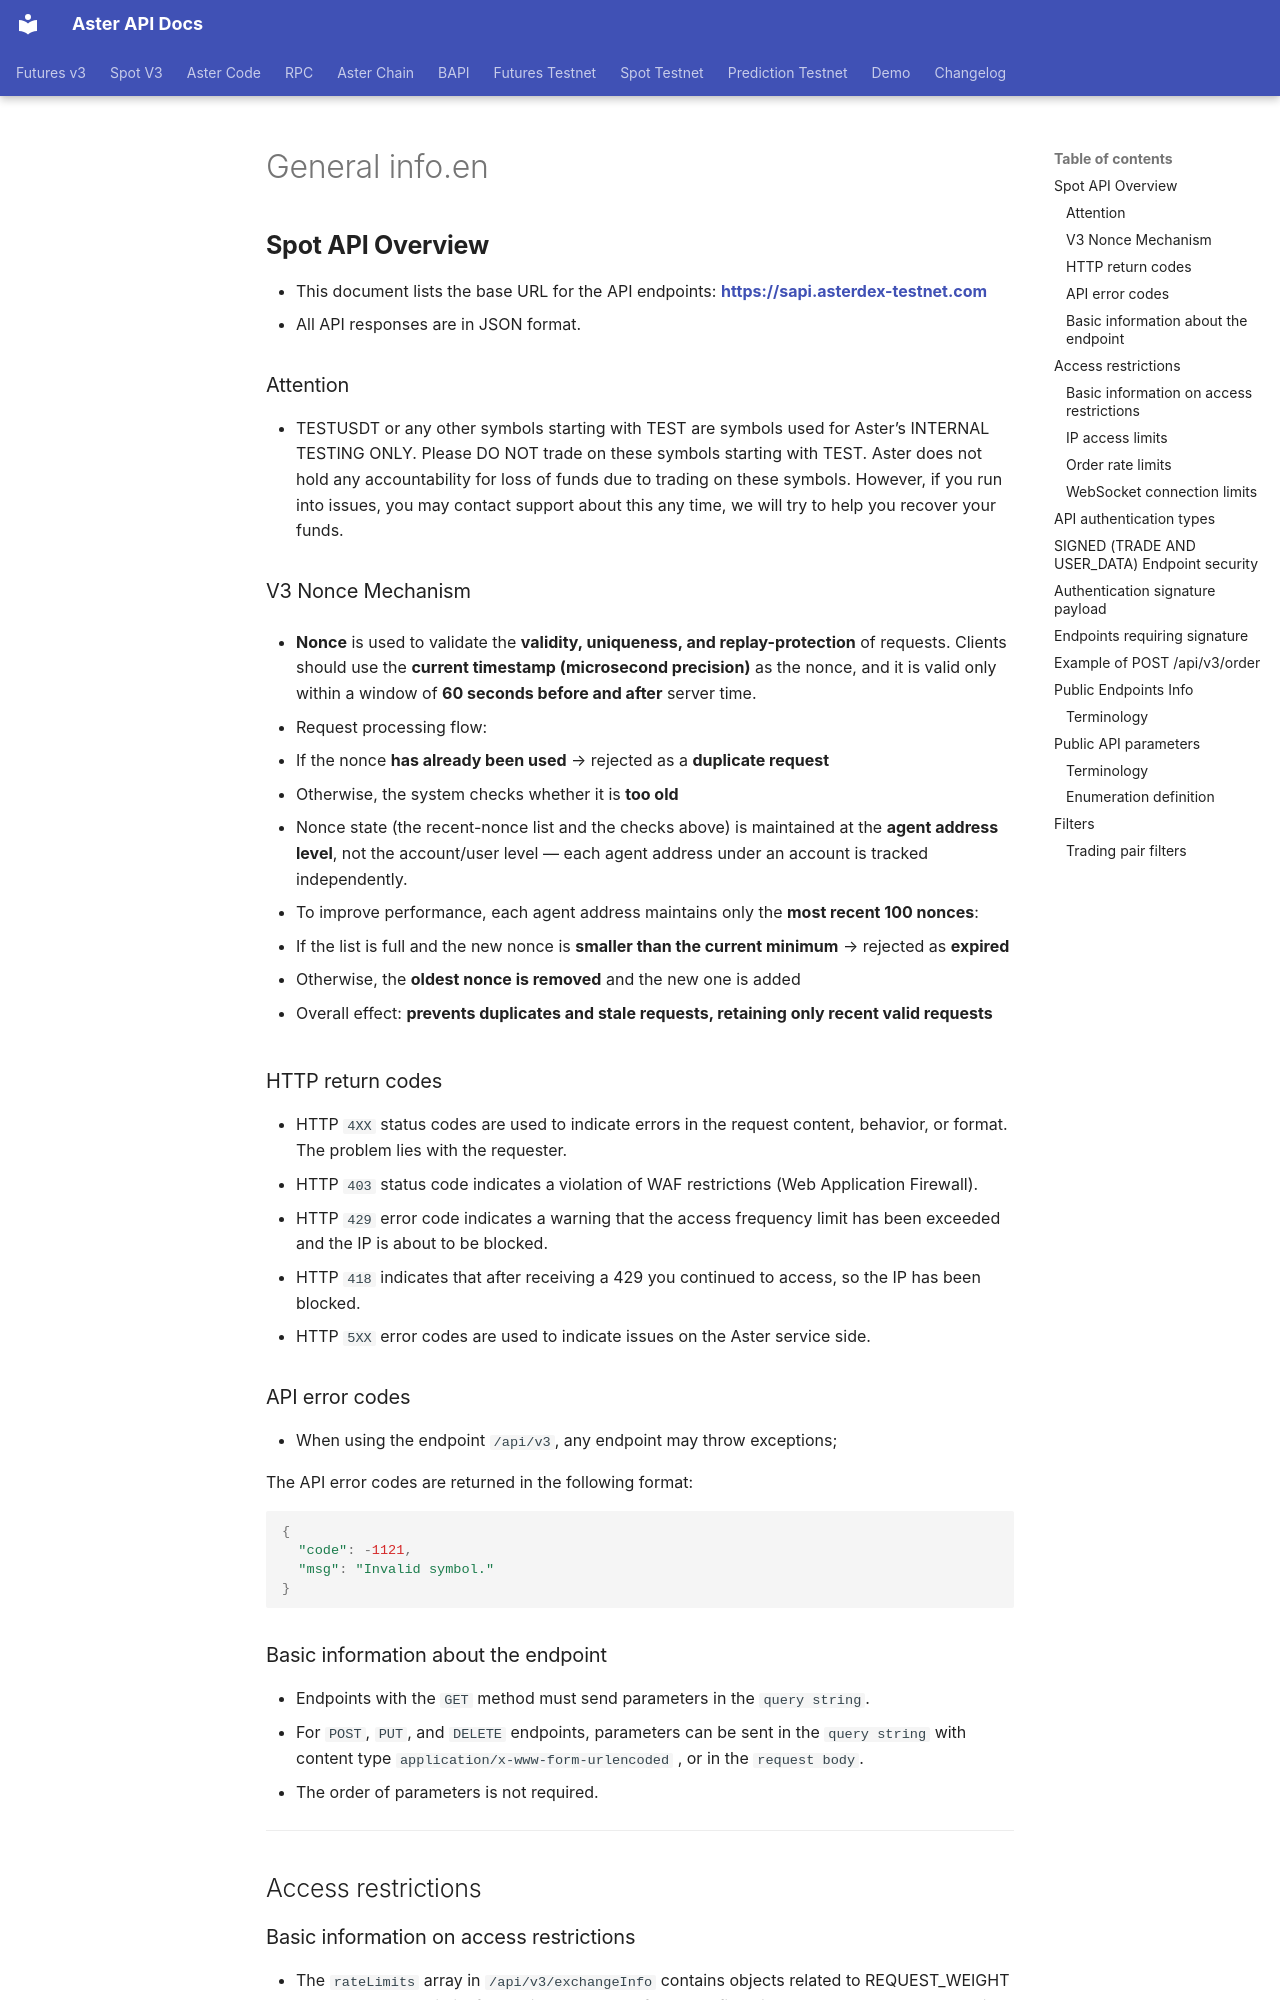

repository: asterdex/aster-api-website · page: spot-testnet/general-info.en/index.html · generator: mkdocs

## **Spot API Overview**

* This document lists the base URL for the API endpoints: [**https://sapi.asterdex-testnet.com**](https://sapi.asterdex-testnet.com)  
* All API responses are in JSON format.  

### Attention
* TESTUSDT or any other symbols starting with TEST are symbols used for Aster’s INTERNAL TESTING ONLY. Please DO NOT trade on these symbols starting with TEST. Aster does not hold any accountability for loss of funds due to trading on these symbols. However, if you run into issues, you may contact support about this any time, we will try to help you recover your funds.

### V3 Nonce Mechanism

* **Nonce** is used to validate the **validity, uniqueness, and replay-protection** of requests. Clients should use the **current timestamp (microsecond precision)** as the nonce, and it is valid only within a window of **60 seconds before and after** server time.

* Request processing flow:

  1. If the nonce **has already been used** → rejected as a **duplicate request**
  2. Otherwise, the system checks whether it is **too old**

* Nonce state (the recent-nonce list and the checks above) is maintained at the **agent address level**, not the account/user level — each agent address under an account is tracked independently.

* To improve performance, each agent address maintains only the **most recent 100 nonces**:

  * If the list is full and the new nonce is **smaller than the current minimum** → rejected as **expired**
  * Otherwise, the **oldest nonce is removed** and the new one is added

* Overall effect: **prevents duplicates and stale requests, retaining only recent valid requests**

### HTTP return codes

* HTTP `4XX` status codes are used to indicate errors in the request content, behavior, or format. The problem lies with the requester.  
* HTTP `403` status code indicates a violation of WAF restrictions (Web Application Firewall).  
* HTTP `429` error code indicates a warning that the access frequency limit has been exceeded and the IP is about to be blocked.  
* HTTP `418` indicates that after receiving a 429 you continued to access, so the IP has been blocked.  
* HTTP `5XX` error codes are used to indicate issues on the Aster service side.

### API error codes

* When using the endpoint `/api/v3`, any endpoint may throw exceptions;

The API error codes are returned in the following format:

```javascript
{
  "code": -1121,
  "msg": "Invalid symbol."
}
```
